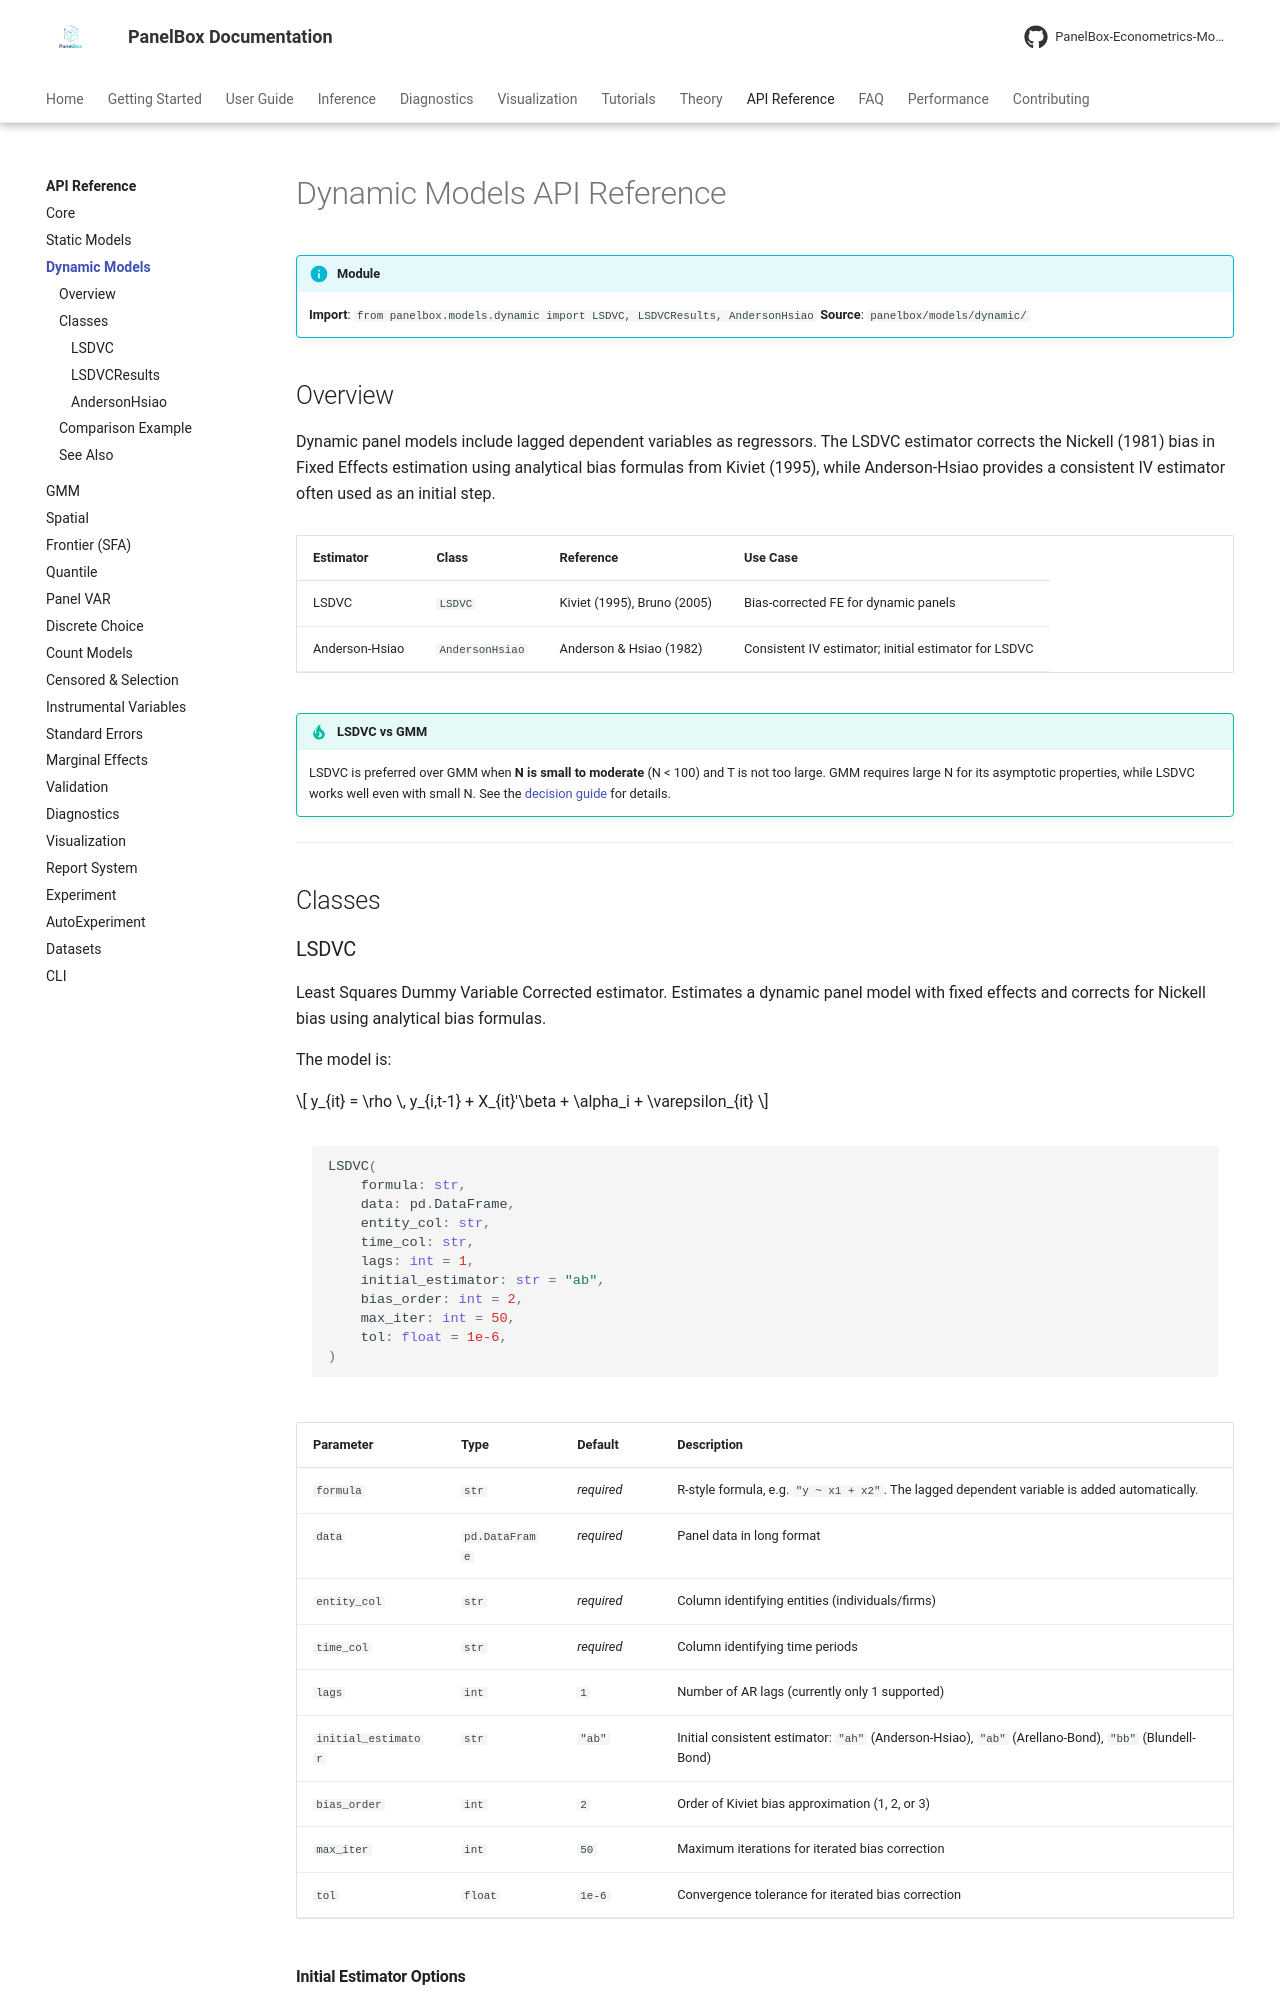

repository: PanelBox-Econometrics-Model/panelbox · page: api/dynamic-models/index.html · generator: mkdocs

---
title: "Dynamic Models API"
description: "API reference for panelbox.models.dynamic — LSDVC, LSDVCResults, AndersonHsiao"
---

# Dynamic Models API Reference

!!! info "Module"
    **Import**: `from panelbox.models.dynamic import LSDVC, LSDVCResults, AndersonHsiao`
    **Source**: `panelbox/models/dynamic/`

## Overview

Dynamic panel models include lagged dependent variables as regressors. The LSDVC estimator corrects the Nickell (1981) bias in Fixed Effects estimation using analytical bias formulas from Kiviet (1995), while Anderson-Hsiao provides a consistent IV estimator often used as an initial step.

| Estimator | Class | Reference | Use Case |
|-----------|-------|-----------|----------|
| LSDVC | `LSDVC` | Kiviet (1995), Bruno (2005) | Bias-corrected FE for dynamic panels |
| Anderson-Hsiao | `AndersonHsiao` | Anderson & Hsiao (1982) | Consistent IV estimator; initial estimator for LSDVC |

!!! tip "LSDVC vs GMM"
    LSDVC is preferred over GMM when **N is small to moderate** (N < 100) and T is not too large. GMM requires large N for its asymptotic properties, while LSDVC works well even with small N. See the [decision guide](../user-guide/dynamic-panels.md) for details.

---

## Classes
